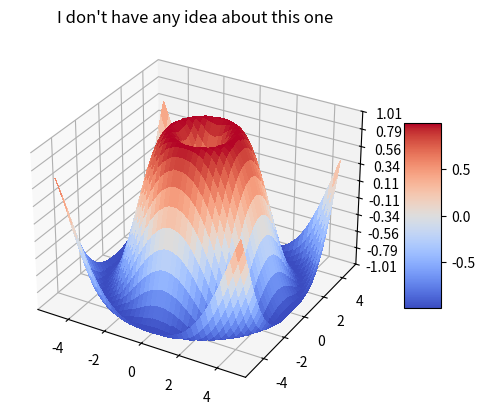

The script that saved this image:
import matplotlib.pyplot as plt
from matplotlib import cm
from matplotlib.ticker import LinearLocator
import numpy as np

fig, ax = plt.subplots(subplot_kw={"projection": "3d"})

# Make data.
X = np.arange(-5, 5, 0.25)
Y = np.arange(-5, 5, 0.25)
X, Y = np.meshgrid(X, Y)
R = np.sqrt(X**2 + Y**2)
Z = np.sin(R)

# Plot the surface.
surf = ax.plot_surface(X, Y, Z, cmap=cm.coolwarm,
                       linewidth=0, antialiased=False)

# Customize the z axis.
ax.set_zlim(-1.01, 1.01)
ax.zaxis.set_major_locator(LinearLocator(10))
# A StrMethodFormatter is used automatically
ax.zaxis.set_major_formatter('{x:.02f}')

# Add a color bar which maps values to colors.
fig.colorbar(surf, shrink=0.5, aspect=5)
plt.title("I don't have any idea about this one")

plt.show()